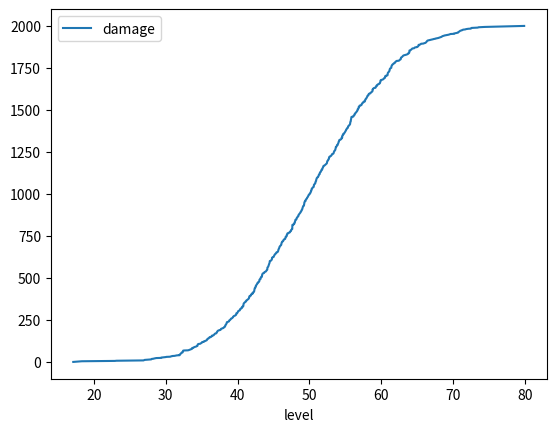

Recreate this plot in Python.
import sys
import numpy as np
import numpy.typing as npt
import pandas as pd
import matplotlib.pyplot as plt


def main() -> None:

    matrix_x: npt.NDArray = np.sort(np.random.normal(50, 10, 1000))
    matrix_y: npt.NDArray = np.sort(np.random.choice(2000, 1000, replace=False))
    df: pd.DataFrame = pd.DataFrame({"level": matrix_x, "damage": matrix_y})
    df.plot(x="level", y="damage")
    plt.savefig("test")


if __name__ == "__main__":
    main()
